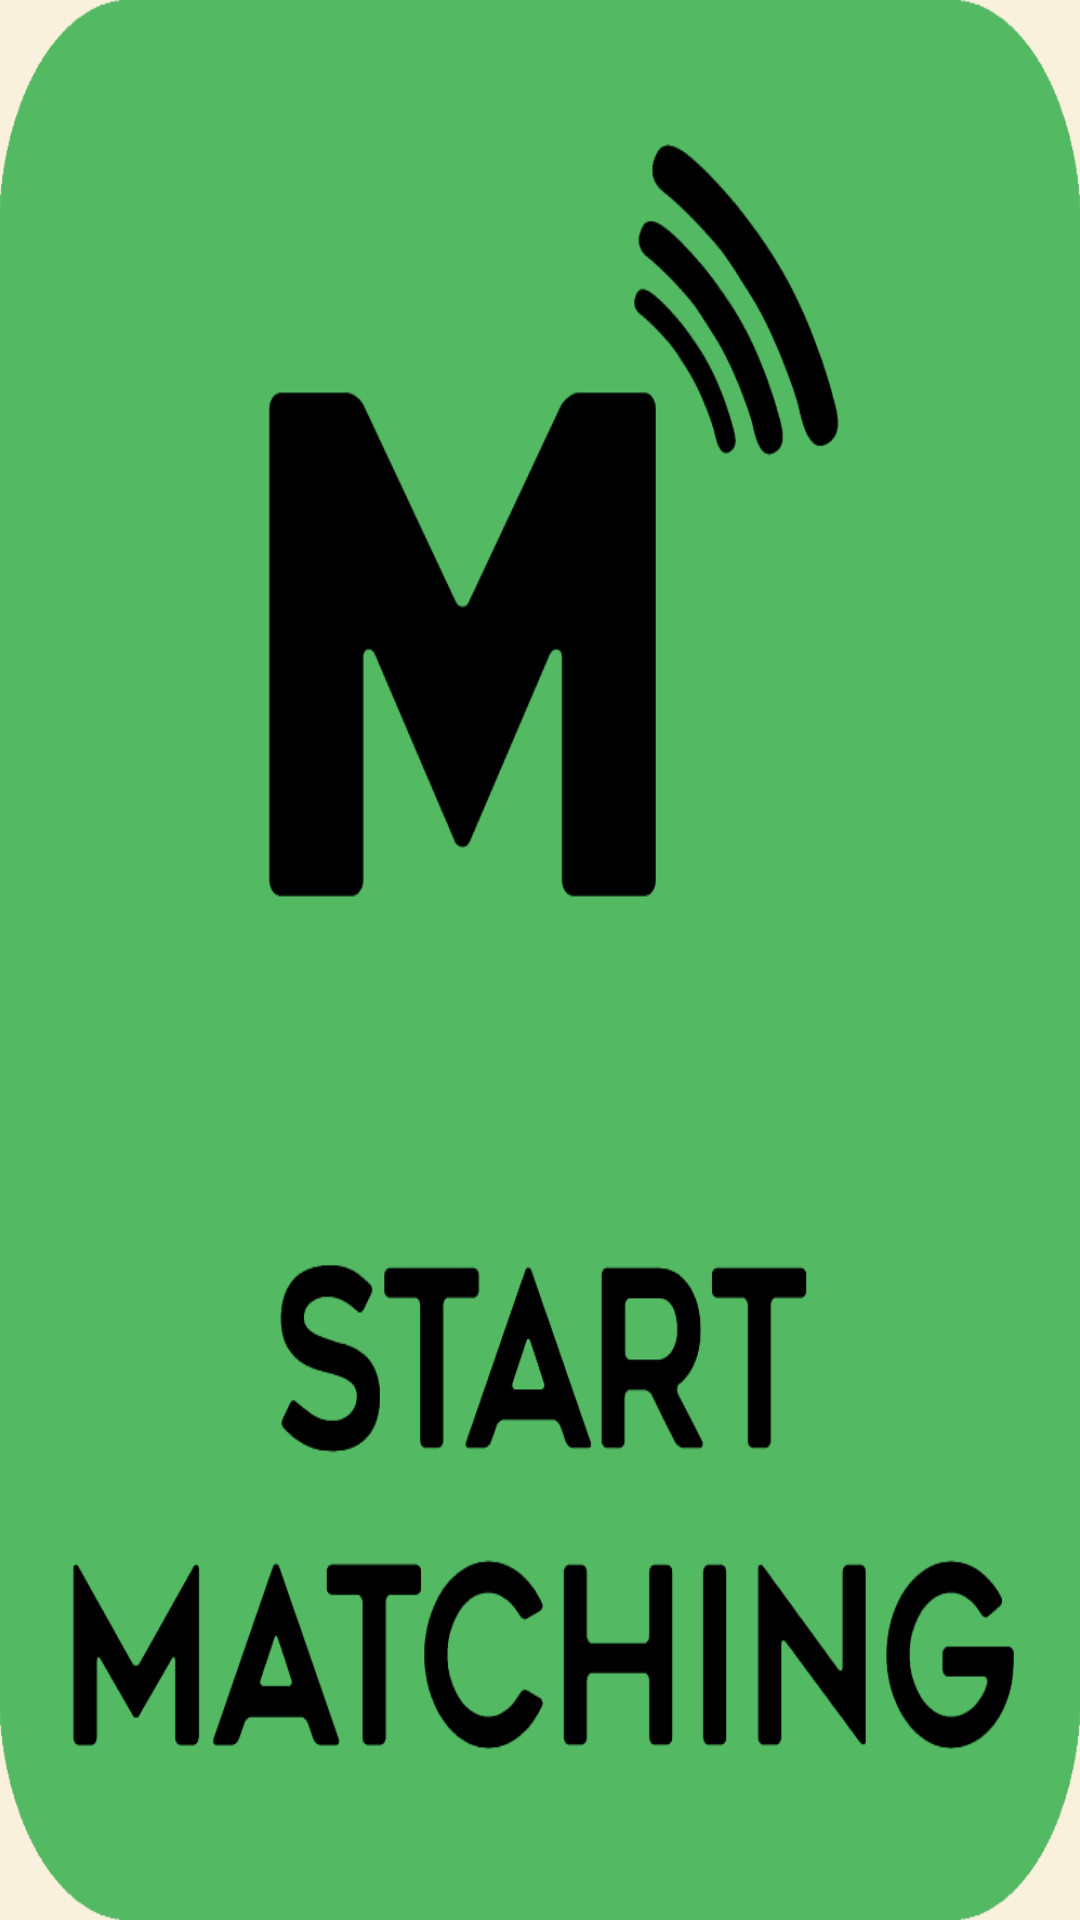

The Android layout XML behind this screen, and the referenced resources:
<!-- AndroidManifest.xml: application theme AppTheme -->
<!-- res/layout/activity_home.xml -->
<?xml version="1.0" encoding="utf-8"?>
<RelativeLayout xmlns:android="http://schemas.android.com/apk/res/android"
    xmlns:tools="http://schemas.android.com/tools"
    android:layout_width="wrap_content"
    android:layout_height="wrap_content"
    android:paddingBottom="@dimen/activity_vertical_margin"
    android:paddingLeft="@dimen/activity_horizontal_margin"
    android:paddingRight="@dimen/activity_horizontal_margin"
    android:paddingTop="@dimen/activity_vertical_margin"
    tools:context="com.example.matchify.HomeActivity">

    <Button
        android:id="@+id/beginMatching"
        android:layout_width="wrap_content"
        android:layout_height="wrap_content"
        android:layout_alignParentStart="true"
        android:layout_centerVertical="true"
        android:background="@drawable/match_button" />


</RelativeLayout>
<!-- resources referenced by this layout -->
<resources>
  <!-- drawable match_button: png bitmap (drawable, 64213 bytes) -->
  <style name="AppTheme" parent="Theme.AppCompat.Light.DarkActionBar">
          
          <item name="colorPrimary">@color/colorPrimary</item>
          <item name="colorPrimaryDark">@color/colorPrimaryDark</item>
          <item name="colorAccent">@color/colorAccent</item>
          <item name="android:colorBackground">@color/background_material_light</item>
          <item name="android:textColorPrimaryInverse">@color/abc_input_method_navigation_guard</item>
          <item name="android:textColorSecondaryInverse">@color/abc_input_method_navigation_guard
          </item>
      </style>
  <color name="colorPrimary">#3f9b4d</color>
  <color name="colorPrimaryDark">#000000</color>
  <color name="colorAccent">#0f410f</color>
  <color name="background_material_light">#f9f1dc</color>
</resources>
